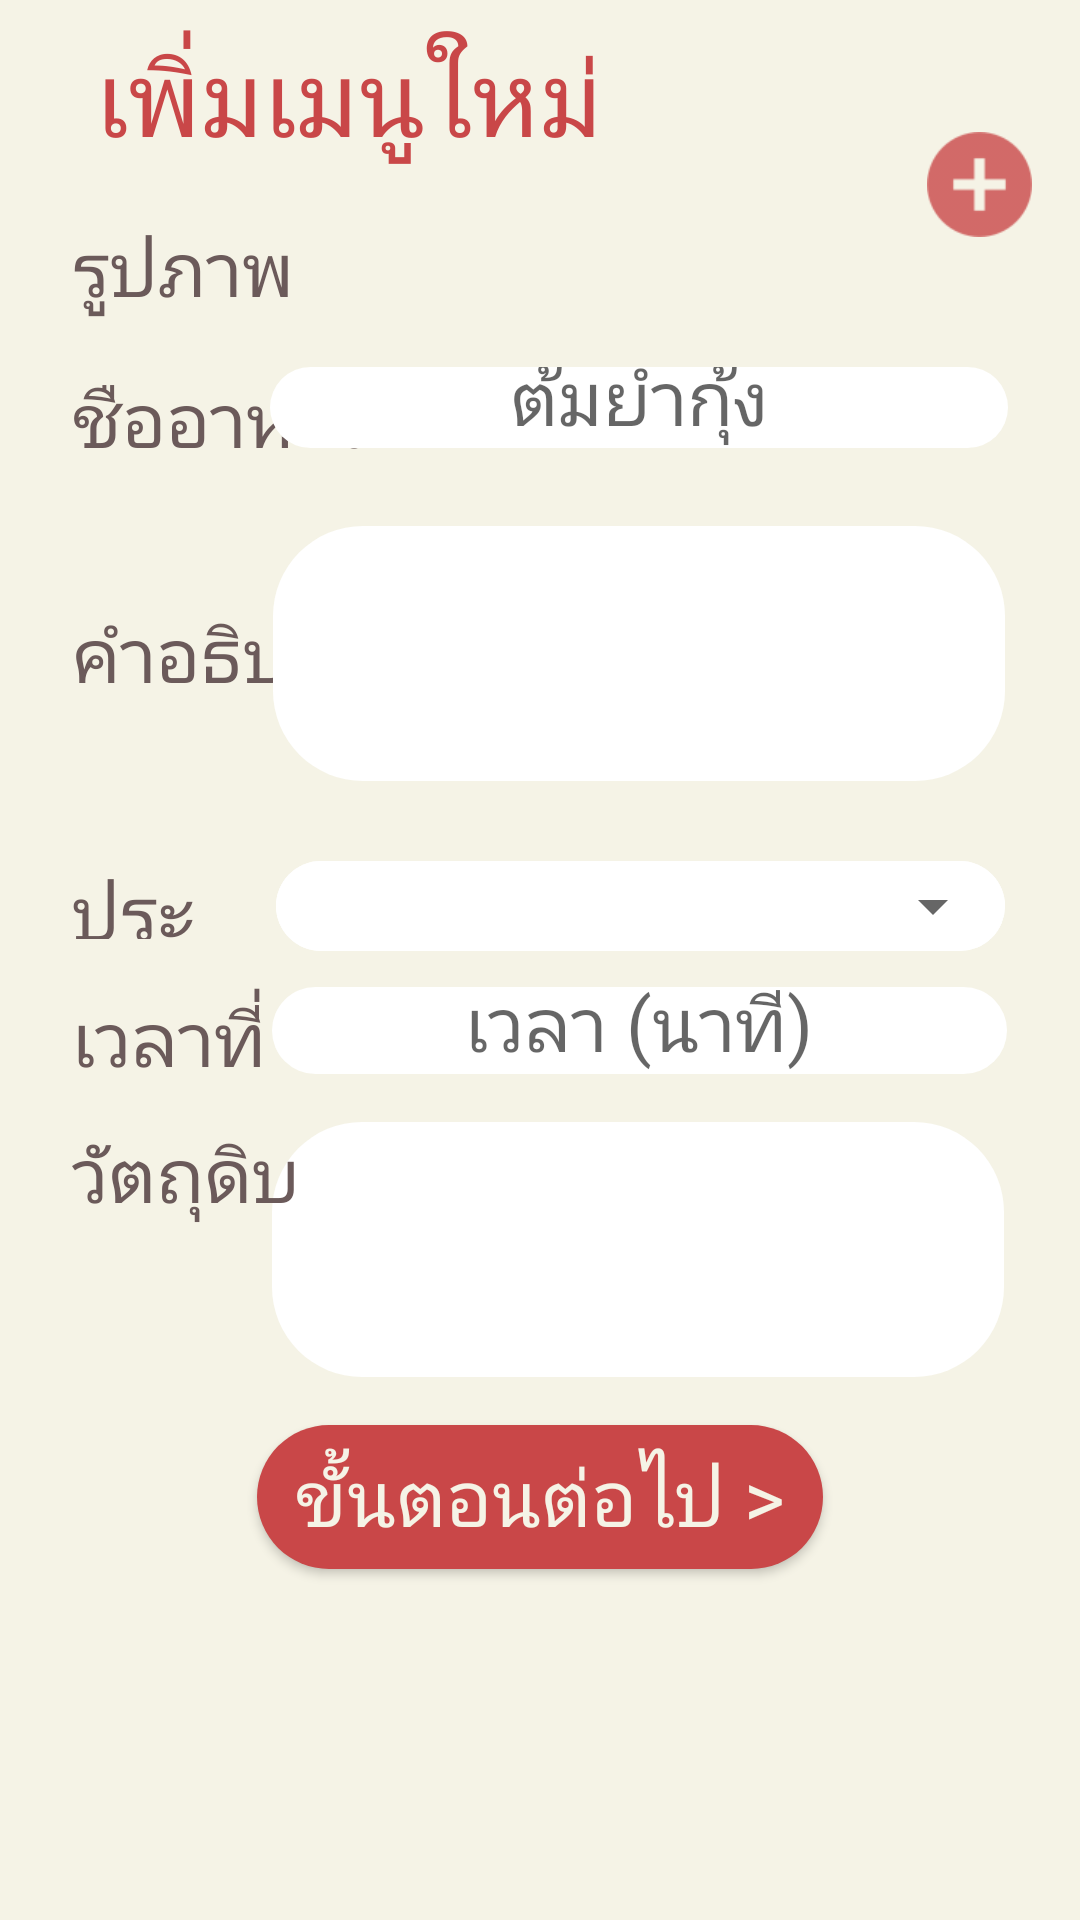

Produce the Android XML layout that renders to this screen, including the resource entries it uses.
<!-- AndroidManifest.xml: application theme AppTheme -->
<!-- res/layout/fragment_add_recipe.xml -->
<?xml version="1.0" encoding="utf-8"?>
<android.support.constraint.ConstraintLayout xmlns:android="http://schemas.android.com/apk/res/android"
    xmlns:app="http://schemas.android.com/apk/res-auto"
    xmlns:tools="http://schemas.android.com/tools"
    android:layout_width="match_parent"
    android:layout_height="match_parent"

    android:background="@color/colorPrimaryDark">


    <EditText
        android:id="@+id/add_recipe_ing"
        android:layout_width="244dp"
        android:layout_height="85dp"
        android:background="@drawable/rounded"
        android:ems="10"
        android:fontFamily="@font/lamoon"
        android:hint=""
        android:inputType="textMultiLine"
        android:textAlignment="center"
        android:textColor="@color/colorPrimary"
        android:textSize="25dp"
        app:layout_constraintStart_toStartOf="@+id/add_recipe_time"
        app:layout_constraintTop_toTopOf="@+id/textView8" />

    <TextView
        android:id="@+id/textView8"
        android:layout_width="wrap_content"
        android:layout_height="wrap_content"
        android:layout_marginStart="24dp"
        android:layout_marginTop="16dp"
        android:fontFamily="@font/lamoon"
        android:text="วัตถุดิบ"
        android:textColor="@color/colorFont"
        android:textSize="25dp"
        app:layout_constraintStart_toStartOf="parent"
        app:layout_constraintTop_toBottomOf="@+id/textView7" />

    <EditText
        android:id="@+id/add_recipe_time"
        android:layout_width="245dp"
        android:layout_height="29dp"
        android:layout_marginEnd="24dp"
        android:background="@drawable/rounded"
        android:ems="10"
        android:fontFamily="@font/lamoon"
        android:hint="เวลา (นาที)"
        android:inputType="number"
        android:textAlignment="center"
        android:textColor="@color/colorPrimary"
        android:textSize="25dp"
        app:layout_constraintEnd_toEndOf="parent"
        app:layout_constraintStart_toStartOf="@+id/add_recipe_name"
        app:layout_constraintTop_toTopOf="@+id/textView7" />

    <TextView
        android:id="@+id/textView7"
        android:layout_width="81dp"
        android:layout_height="29dp"
        android:layout_marginStart="24dp"
        android:layout_marginTop="16dp"
        android:fontFamily="@font/lamoon"
        android:text="เวลาที่ใช้"
        android:textColor="@color/colorFont"
        android:textSize="25dp"
        app:layout_constraintStart_toStartOf="parent"
        app:layout_constraintTop_toBottomOf="@+id/textView5" />

    <TextView
        android:id="@+id/textView6"
        android:layout_width="wrap_content"
        android:layout_height="wrap_content"
        android:layout_marginStart="24dp"
        android:layout_marginTop="16dp"
        android:fontFamily="@font/lamoon"
        android:text="รูปภาพ"
        android:textColor="@color/colorFont"
        android:textSize="25dp"
        app:layout_constraintStart_toStartOf="parent"
        app:layout_constraintTop_toBottomOf="@+id/textView" />




    <TextView
        android:id="@+id/textView5"
        android:layout_width="81dp"
        android:layout_height="26dp"
        android:layout_marginStart="24dp"
        android:layout_marginTop="52dp"
        android:fontFamily="@font/lamoon"
        android:text="ประเภทอาหาร"
        android:textColor="@color/colorFont"
        android:textSize="25dp"
        app:layout_constraintStart_toStartOf="parent"
        app:layout_constraintTop_toBottomOf="@+id/textView2" />

    <TextView
        android:id="@+id/textView2"
        android:layout_width="wrap_content"
        android:layout_height="wrap_content"
        android:layout_marginStart="24dp"
        android:layout_marginTop="44dp"
        android:fontFamily="@font/lamoon"
        android:text="คำอธิบาย"
        android:textColor="@color/colorFont"
        android:textSize="25dp"
        app:layout_constraintStart_toStartOf="parent"
        app:layout_constraintTop_toBottomOf="@+id/textView4" />

    <TextView
        android:id="@+id/textView"
        android:layout_width="wrap_content"
        android:layout_height="wrap_content"
        android:layout_marginStart="32dp"
        android:layout_marginTop="8dp"
        android:fontFamily="@font/lamoon"
        android:text="เพิ่มเมนูใหม่"
        android:textColor="@color/colorPrimary"
        android:textSize="35dp"
        app:layout_constraintStart_toStartOf="parent"
        app:layout_constraintTop_toTopOf="parent" />


    <TextView
        android:id="@+id/textView4"
        android:layout_width="wrap_content"
        android:layout_height="wrap_content"
        android:layout_marginStart="24dp"
        android:layout_marginTop="16dp"
        android:fontFamily="@font/lamoon"
        android:text="ชืออาหาร"
        android:textColor="@color/colorFont"
        android:textSize="25dp"
        app:layout_constraintStart_toStartOf="parent"
        app:layout_constraintTop_toBottomOf="@+id/textView6" />

    <EditText
        android:id="@+id/add_recipe_name"
        android:layout_width="246dp"
        android:layout_height="27dp"

        android:layout_marginEnd="24dp"
        android:background="@drawable/rounded"
        android:ems="10"
        android:fontFamily="@font/lamoon"
        android:hint="ต้มยำกุ้ง"
        android:inputType="textPersonName"

        android:textAlignment="center"
        android:textColor="@color/colorPrimary"
        android:textSize="25dp"
        app:layout_constraintEnd_toEndOf="parent"
        app:layout_constraintTop_toTopOf="@+id/textView4" />

    <android.support.constraint.ConstraintLayout
        android:layout_width="243dp"
        android:layout_height="30dp"
        android:layout_marginEnd="24dp"
        android:background="@drawable/rounded"
        android:padding="0dp"
        app:layout_constraintEnd_toEndOf="parent"
        app:layout_constraintStart_toStartOf="@+id/add_recipe_desc"
        app:layout_constraintTop_toTopOf="@+id/textView5"
        tools:ignore="MissingConstraints"
        >

        <RelativeLayout
        android:id="@+id/relativeLayout"
        android:layout_width="243dp"
        android:layout_height="30dp"
        android:background="@drawable/rounded"
        android:padding="0dp"
        tools:ignore="MissingConstraints"
        tools:layout_editor_absoluteX="116dp"
        tools:layout_editor_absoluteY="263dp">

        <Spinner
            android:id="@+id/add_recipe_spinner_type"
            style="@style/Widget.AppCompat.DropDownItem.Spinner"
            android:layout_width="249dp"
            android:layout_height="96dp"
            android:layout_alignParentEnd="true"
            android:layout_centerVertical="true"
            android:textColor="@color/colorPrimary"
            tools:layout_editor_absoluteX="-6dp"
            tools:layout_editor_absoluteY="-9dp" />
        </RelativeLayout>
    </android.support.constraint.ConstraintLayout>


    <EditText
        android:id="@+id/add_recipe_desc"
        android:layout_width="244dp"
        android:layout_height="85dp"
        android:layout_marginEnd="24dp"
        android:background="@drawable/rounded"
        android:ems="10"
        android:fontFamily="@font/lamoon"
        android:hint=""
        android:inputType="textMultiLine"
        android:textAlignment="center"
        android:textColor="@color/colorPrimary"
        android:textSize="25dp"
        app:layout_constraintBottom_toBottomOf="@+id/textView2"
        app:layout_constraintEnd_toEndOf="parent"
        app:layout_constraintStart_toStartOf="@+id/add_recipe_name"
        app:layout_constraintTop_toTopOf="@+id/textView2" />

    <Button
        android:id="@+id/add_recipe_next_btn"
        android:layout_width="wrap_content"
        android:layout_height="wrap_content"
        android:layout_marginStart="8dp"
        android:layout_marginTop="16dp"
        android:layout_marginEnd="8dp"
        android:background="@drawable/button_ok"
        android:fontFamily="@font/lamoon"
        android:text="  ขั้นตอนต่อไป >  "
        android:textColor="@color/colorPrimaryDark"
        android:textSize="26dp"
        app:layout_constraintEnd_toEndOf="parent"
        app:layout_constraintStart_toStartOf="parent"
        app:layout_constraintTop_toBottomOf="@+id/add_recipe_ing" />

    <ImageView
        android:id="@+id/add_recipe_img"
        android:layout_width="123dp"
        android:layout_height="81dp"
        android:layout_marginStart="80dp"
        android:layout_marginTop="16dp"
        app:layout_constraintStart_toEndOf="@+id/textView6"
        app:layout_constraintTop_toTopOf="parent"
        app:srcCompat="@drawable/ic_photo" />

    <ImageButton
        android:id="@+id/add_recipe_img_btn"
        android:layout_width="35dp"
        android:layout_height="35dp"
        android:layout_marginStart="8dp"
        android:layout_marginTop="44dp"
        android:background="@drawable/ic_action_add"
        app:layout_constraintStart_toEndOf="@+id/add_recipe_img"
        app:layout_constraintTop_toTopOf="parent" />


</android.support.constraint.ConstraintLayout>
<!-- resources referenced by this layout -->
<resources>
  <color name="colorFont">#6B5A5A</color>
  <color name="colorPrimary">#c94748</color>
  <color name="colorPrimaryDark">#f5f3e6</color>
  <!-- drawable button_ok (drawable) -->
  <?xml version="1.0" encoding="utf-8"?>
  <shape xmlns:android="http://schemas.android.com/apk/res/android"
      android:padding="15dp"
      android:shape="rectangle">
  
      <solid android:color="@color/colorPrimary" />
      
          
          
          
          
      <corners
          android:bottomLeftRadius="50dp"
          android:bottomRightRadius="50dp"
          android:topLeftRadius="50dp"
          android:topRightRadius="50dp" />
      
      
      
  </shape>
  <!-- drawable ic_action_add: png bitmap (drawable-hdpi, 442 bytes) -->
  <!-- drawable rounded (drawable) -->
  <?xml version="1.0" encoding="utf-8"?>
  <shape xmlns:android="http://schemas.android.com/apk/res/android"
      android:padding="15dp"
      android:shape="rectangle">
      <solid android:color="#FFFFFF" />
      <corners
          android:bottomLeftRadius="30dp"
          android:bottomRightRadius="30dp"
          android:topLeftRadius="30dp"
          android:topRightRadius="30dp" />
      
          
          
  </shape>
  <style name="AppTheme" parent="Theme.AppCompat.Light.DarkActionBar">
          
          <item name="colorPrimary">@color/colorPrimary</item>
          <item name="colorPrimaryDark">@color/colorPrimaryDark</item>
          <item name="colorAccent">@color/colorAccent</item>
      </style>
  <color name="colorAccent">#5fa0ae</color>
</resources>
